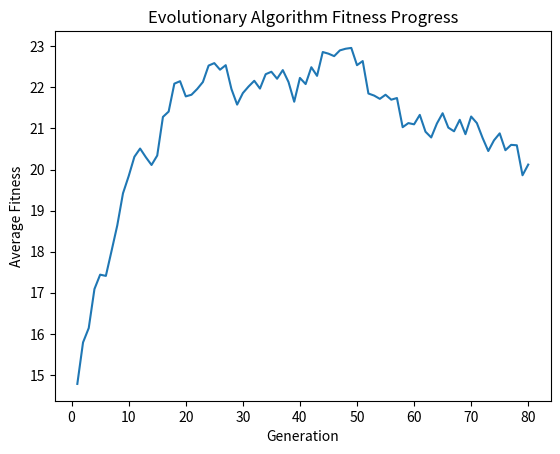

Here is the Python script that generated this plot:
import random
import matplotlib.pyplot as plt

def generate_individual(length):
    return [random.choice(['0', '1']) for _ in range(length)]

def calculate_fitness(individual, target_string):
    return sum([1 for i, gene in enumerate(individual) if gene == target_string[i]])

def crossover(parent1, parent2):
    crossover_point = random.randint(0, len(parent1) - 1)
    child1 = parent1[:crossover_point] + parent2[crossover_point:]
    child2 = parent2[:crossover_point] + parent1[crossover_point:]
    return child1, child2

def mutate(individual, mutation_rate):
    mutated_individual = [bit if random.random() > mutation_rate else flip_bit(bit) for bit in individual]
    return mutated_individual

def flip_bit(bit):
    return '0' if bit == '1' else '1'

def evolve_to_target(target_string, population_size, mutation_rate, generations):
    population = [generate_individual(len(target_string)) for _ in range(population_size)]

    fitness_history = []

    for generation in range(generations):
        fitness_scores = [calculate_fitness(individual, target_string) for individual in population]
        average_fitness = sum(fitness_scores) / len(population)
        fitness_history.append(average_fitness)
        print(f"Generation {generation + 1}: Average Fitness = {average_fitness}")

        if target_string in [''.join(individual) for individual in population]:
            print("Target string found!")
            break

        parents = random.choices(population, weights=fitness_scores, k=population_size)

        next_generation = []
        while len(next_generation) < population_size:
            parent1, parent2 = random.sample(parents, 2)
            child1, child2 = crossover(parent1, parent2)
            child1 = mutate(child1, mutation_rate)
            child2 = mutate(child2, mutation_rate)
            next_generation.extend([child1, child2])

        population = next_generation

    # Plot the fitness history
    plt.plot(range(1, len(fitness_history) + 1), fitness_history)
    plt.xlabel('Generation')
    plt.ylabel('Average Fitness')
    plt.title('Evolutionary Algorithm Fitness Progress')
    plt.show()

if __name__ == "__main__":
    target_string = "110010101010101010100101010101"
    population_size = 100
    mutation_rate = 0.02
    generations = 80

    evolve_to_target(target_string, population_size, mutation_rate, generations)
